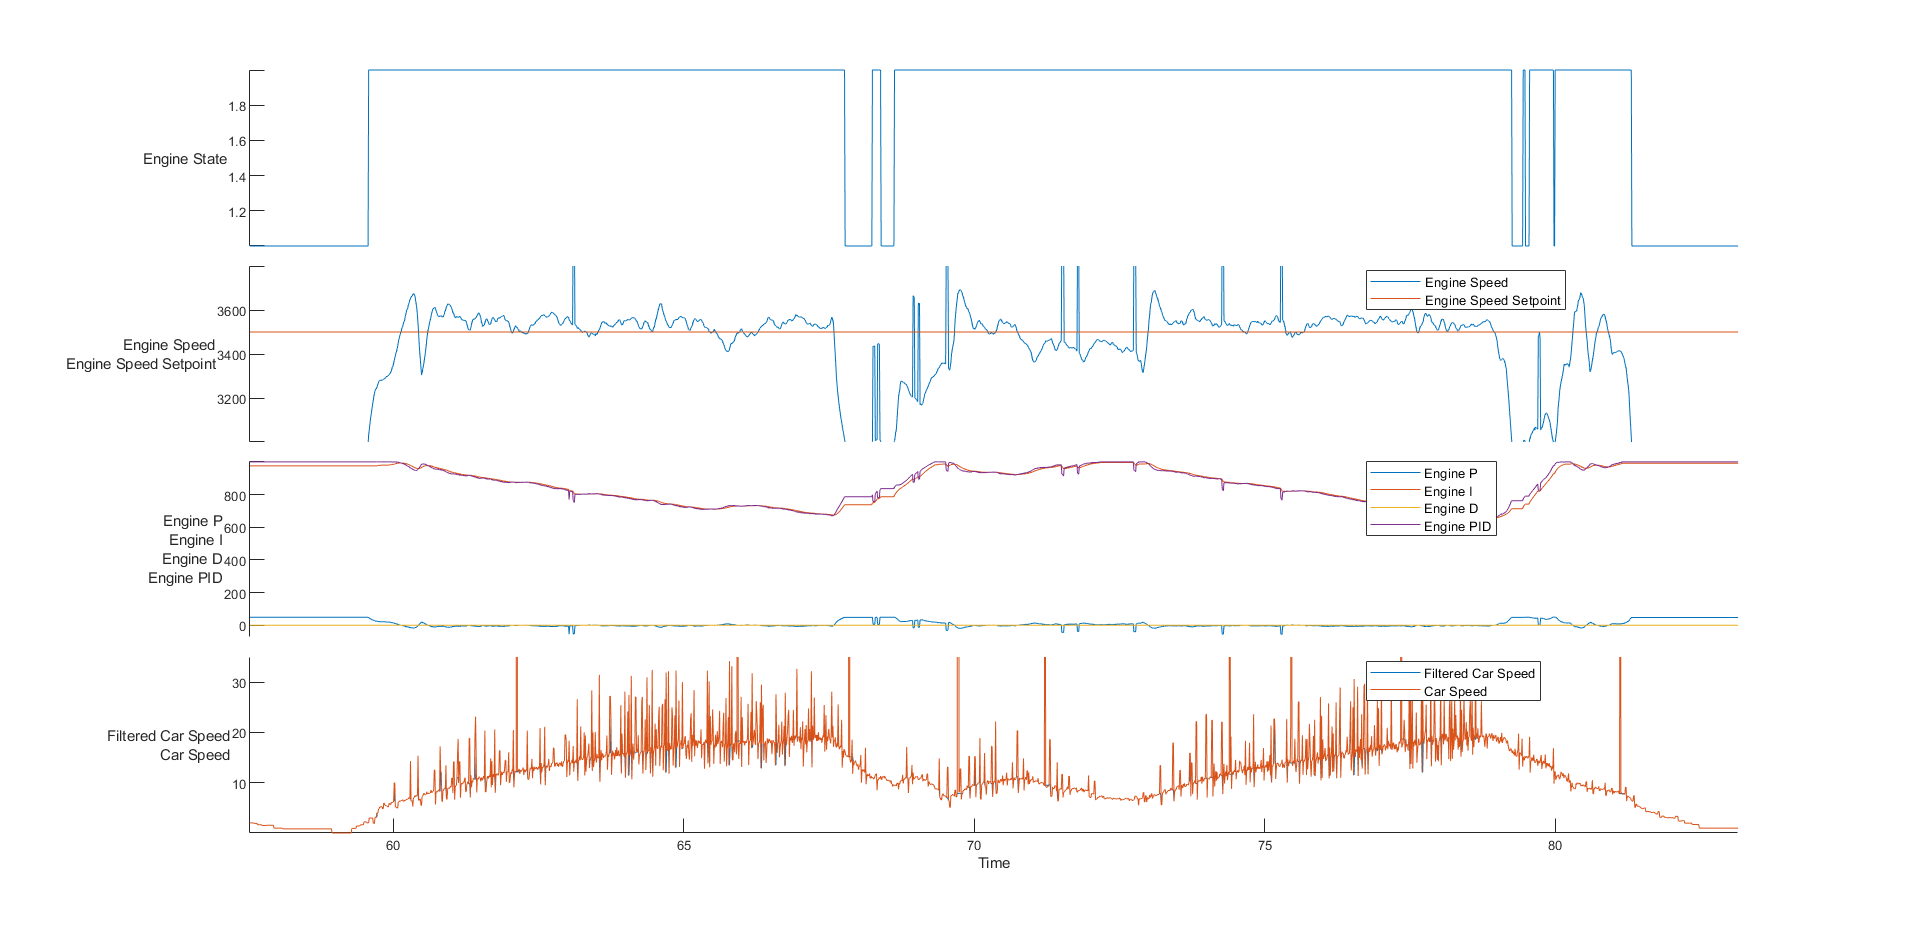

The file beside this chart, header and first rows:
time, rwSpeed, eState, eSpeed, ePID, eP, eI, eD, pState, pEncoder, pLoadCell, pCurrent, pPID, sState, sEncoder, sLoadCell, sCurrent, sPID, sEncoderPID, sLoadCellPID, sLoadCellP, sLoadCellI, sLoadCellD
62854183, 0, 1, 0, 0, 0, 0, 0, 3, 3, -36, 0, 0, 3, 11, 42, 0, 0, 0, 0, 0, 0, -21846
63214182, 0, 1, 0, 0, 0, 0, 0, 3, 3, -36, 0, 0, 3, 11, 42, 0, 0, 0, 0, 0, 0, 0
63224185, 0, 1, 0, 0, 0, 0, 0, 3, 3, -36, 0, 0, 3, 11, 42, 0, 0, 0, 0, 0, 0, 0
63234182, 0, 1, 0, 0, 0, 0, 0, 3, 3, -36, 0, 0, 3, 11, 42, 0, 0, 0, 0, 0, 0, 0
63244179, 0, 1, 0, 0, 0, 0, 0, 3, 3, -36, 0, 0, 3, 11, 42, 0, 0, 0, 0, 0, 0, 0
63254178, 0, 1, 0, 0, 0, 0, 0, 3, 3, -36, 0, 0, 3, 11, 42, 0, 0, 0, 0, 0, 0, 0
63264183, 0, 1, 0, 0, 0, 0, 0, 3, 3, -36, 0, 0, 3, 11, 42, 0, 0, 0, 0, 0, 0, 0
63274181, 0, 1, 0, 0, 0, 0, 0, 3, 3, -36, 0, 0, 3, 11, 42, 0, 0, 0, 0, 0, 0, 0
63284184, 0, 1, 0, 0, 0, 0, 0, 3, 3, -36, 0, 0, 3, 11, 42, 0, 0, 0, 0, 0, 0, 0
63294179, 0, 1, 0, 0, 0, 0, 0, 3, 3, -36, 0, 0, 3, 11, 42, 0, 0, 0, 0, 0, 0, 0
63304174, 0, 1, 0, 0, 0, 0, 0, 3, 3, -36, 0, 0, 3, 11, 42, 0, 0, 0, 0, 0, 0, 0
63314176, 0, 1, 0, 0, 0, 0, 0, 3, 3, -36, 0, 0, 3, 11, 42, 0, 0, 0, 0, 0, 0, 0
63324171, 0, 1, 0, 0, 0, 0, 0, 3, 3, -36, 0, 0, 3, 11, 42, 0, 0, 0, 0, 0, 0, 0
63334186, 0, 1, 0, 0, 0, 0, 0, 3, 3, -36, 0, 0, 3, 11, 42, 0, 0, 0, 0, 0, 0, 0
63344167, 0, 1, 0, 0, 0, 0, 0, 3, 3, -36, 0, 0, 3, 11, 42, 0, 0, 0, 0, 0, 0, 0
63354180, 0, 1, 0, 0, 0, 0, 0, 3, 3, -36, 0, 0, 3, 11, 42, 0, 0, 0, 0, 0, 0, 0
63364177, 0, 1, 0, 0, 0, 0, 0, 3, 3, -36, 0, 0, 3, 11, 42, 0, 0, 0, 0, 0, 0, 0
63374176, 0, 1, 0, 0, 0, 0, 0, 3, 3, -36, 0, 0, 3, 11, 42, 0, 0, 0, 0, 0, 0, 0
63384174, 0, 1, 0, 0, 0, 0, 0, 3, 3, -36, 0, 0, 3, 11, 42, 0, 0, 0, 0, 0, 0, 0
63394172, 0, 1, 0, 0, 0, 0, 0, 3, 3, -36, 0, 0, 3, 11, 42, 0, 0, 0, 0, 0, 0, 0
63404184, 0, 1, 0, 0, 0, 0, 0, 3, 3, -36, 0, 0, 3, 11, 42, 0, 0, 0, 0, 0, 0, 0
63414171, 0, 1, 0, 0, 0, 0, 0, 3, 3, -36, 0, 0, 3, 11, 42, 0, 0, 0, 0, 0, 0, 0
63424183, 0, 1, 0, 0, 0, 0, 0, 3, 3, -36, 2, 0, 3, 11, 42, 0, 0, 0, 0, 0, 0, 0
63434187, 0, 1, 0, 0, 0, 0, 0, 3, 3, -36, 0, 0, 3, 11, 42, 0, 0, 0, 0, 0, 0, 0
63444185, 0, 1, 0, 0, 0, 0, 0, 3, 3, -36, 0, 0, 3, 11, 42, 0, 0, 0, 0, 0, 0, 0
63454181, 0, 1, 0, 0, 0, 0, 0, 3, 3, -36, 0, 0, 3, 11, 42, 0, 0, 0, 0, 0, 0, 0
63464175, 0, 1, 0, 0, 0, 0, 0, 3, 3, -36, 0, 0, 3, 11, 42, 0, 0, 0, 0, 0, 0, 0
63474177, 0, 1, 0, 0, 0, 0, 0, 3, 3, -36, 0, 0, 3, 11, 42, 0, 0, 0, 0, 0, 0, 0
63484174, 0, 1, 0, 0, 0, 0, 0, 3, 3, -36, 0, 0, 3, 11, 42, 0, 0, 0, 0, 0, 0, 0
63494180, 0, 1, 0, 0, 0, 0, 0, 3, 3, -36, 0, 0, 3, 11, 42, 0, 0, 0, 0, 0, 0, 0
63504179, 0, 1, 0, 0, 0, 0, 0, 3, 3, -36, 0, 0, 3, 11, 42, 0, 0, 0, 0, 0, 0, 0
63514184, 0, 1, 0, 0, 0, 0, 0, 3, 3, -36, 0, 0, 3, 11, 42, 0, 0, 0, 0, 0, 0, 0
63524185, 0, 1, 0, 0, 0, 0, 0, 3, 3, -36, 0, 0, 3, 11, 42, 0, 0, 0, 0, 0, 0, 0
63534186, 0, 1, 0, 0, 0, 0, 0, 3, 3, -36, 0, 0, 3, 11, 42, 0, 0, 0, 0, 0, 0, 0
63544185, 0, 1, 0, 0, 0, 0, 0, 3, 3, -36, 0, 0, 3, 11, 42, 0, 0, 0, 0, 0, 0, 0
63554183, 0, 1, 0, 0, 0, 0, 0, 3, 3, -36, 0, 0, 3, 11, 42, 0, 0, 0, 0, 0, 0, 0
63564182, 0, 1, 0, 0, 0, 0, 0, 3, 3, -36, 0, 0, 3, 11, 42, 0, 0, 0, 0, 0, 0, 0
63574185, 0, 1, 0, 0, 0, 0, 0, 3, 3, -36, 0, 0, 3, 11, 42, 0, 0, 0, 0, 0, 0, 0
63584168, 0, 1, 0, 0, 0, 0, 0, 3, 3, -36, 0, 0, 3, 11, 42, 0, 0, 0, 0, 0, 0, 0
63594187, 0, 1, 0, 0, 0, 0, 0, 3, 3, -36, 0, 0, 3, 11, 42, 0, 0, 0, 0, 0, 0, 0
63604182, 0, 1, 0, 0, 0, 0, 0, 3, 3, -36, 0, 0, 3, 11, 42, 0, 0, 0, 0, 0, 0, 0
63614183, 0, 1, 0, 0, 0, 0, 0, 3, 3, -36, 0, 0, 3, 11, 42, 0, 0, 0, 0, 0, 0, 0
63624180, 0, 1, 0, 0, 0, 0, 0, 3, 3, -36, 0, 0, 3, 11, 42, 0, 0, 0, 0, 0, 0, 0
63634178, 0, 1, 0, 0, 0, 0, 0, 3, 3, -36, 0, 0, 3, 11, 42, 0, 0, 0, 0, 0, 0, 0
63644178, 0, 1, 0, 0, 0, 0, 0, 3, 3, -36, 0, 0, 3, 11, 42, 0, 0, 0, 0, 0, 0, 0
63654177, 0, 1, 0, 0, 0, 0, 0, 3, 3, -36, 0, 0, 3, 11, 42, 0, 0, 0, 0, 0, 0, 0
63664169, 0, 1, 0, 0, 0, 0, 0, 3, 3, -36, 0, 0, 3, 11, 42, 0, 0, 0, 0, 0, 0, 0
63674170, 0, 1, 0, 0, 0, 0, 0, 3, 3, -36, 0, 0, 3, 11, 42, 0, 0, 0, 0, 0, 0, 0
63684170, 0, 1, 0, 0, 0, 0, 0, 3, 3, -36, 0, 0, 3, 11, 42, 0, 0, 0, 0, 0, 0, 0
63694168, 0, 1, 0, 0, 0, 0, 0, 3, 3, -36, 2, 0, 3, 11, 42, 0, 0, 0, 0, 0, 0, 0
63704184, 0, 1, 0, 0, 0, 0, 0, 3, 3, -36, 0, 0, 3, 11, 42, 0, 0, 0, 0, 0, 0, 0
63714184, 0, 1, 0, 0, 0, 0, 0, 3, 3, -36, 0, 0, 3, 11, 42, 0, 0, 0, 0, 0, 0, 0
63724187, 0, 1, 0, 0, 0, 0, 0, 3, 3, -36, 0, 0, 3, 11, 42, 0, 0, 0, 0, 0, 0, 0
63734187, 0, 1, 0, 0, 0, 0, 0, 3, 3, -36, 0, 0, 3, 11, 42, 0, 0, 0, 0, 0, 0, 0
63744184, 0, 1, 0, 0, 0, 0, 0, 3, 3, -36, 0, 0, 3, 11, 42, 0, 0, 0, 0, 0, 0, 0
63754185, 0, 1, 0, 0, 0, 0, 0, 3, 3, -36, 0, 0, 3, 11, 42, 0, 0, 0, 0, 0, 0, 0
63764184, 0, 1, 0, 0, 0, 0, 0, 3, 3, -36, 0, 0, 3, 11, 42, 0, 0, 0, 0, 0, 0, 0
63774183, 0, 1, 0, 0, 0, 0, 0, 3, 3, -36, 0, 0, 3, 11, 42, 0, 0, 0, 0, 0, 0, 0
63784183, 0, 1, 0, 0, 0, 0, 0, 3, 3, -36, 0, 0, 3, 11, 42, 0, 0, 0, 0, 0, 0, 0
63794185, 0, 1, 0, 0, 0, 0, 0, 3, 3, -36, 0, 0, 3, 11, 42, 0, 0, 0, 0, 0, 0, 0
... 11,709 more rows
